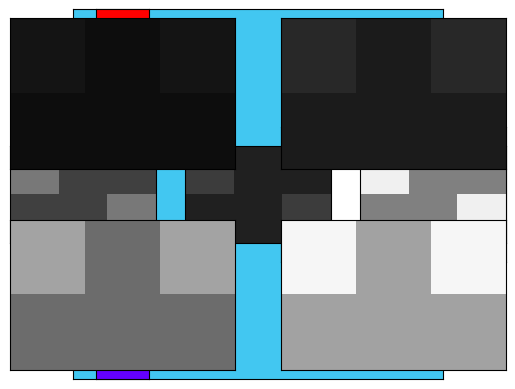

Here is the Python script that generated this plot:
# -*- coding: utf-8 -*-
"""행렬.ipynb

Automatically generated by Colaboratory.

Original file is located at
    https://colab.research.google.com/<link-removed>
"""

import numpy as np

A = np.array([[1,2,3],
              [4,5,6]])

print(A)

# 행렬
import numpy as np
import matplotlib.pyplot as plt

heart = np.array([[1,0,0,1,0,0,1],
                  [0,1,1,0,1,1,0],
                  [0,1,1,1,1,1,0],
                  [1,0,1,1,1,0,1],
                  [1,1,0,1,0,1,1],
                  [1,1,1,0,1,1,1]])

plt.xticks([])
plt.yticks([])
plt.imshow(heart,cmap = 'gray')
plt.show()

# 광원
import numpy as np
import matplotlib.pyplot as plt

A = np.array([[77,114,140,191],
              [39,56,46,119],
              [61,29,20,30],
              [151,97,43,26]])

plt.xticks([])
plt.yticks([])
plt.imshow(A,cmap = 'gray',vmin=0,vmax=255)
plt.show()

# RGB
import numpy as np
import matplotlib.pyplot as plt

A = np.array([[[66,199,241]]])

plt.xticks([])
plt.yticks([])
plt.imshow(A)
plt.show()

# 행렬 RGB
import numpy as np
import matplotlib.pyplot as plt

A = np.array([[[255,0,0]],
               [[255,50,0]],
               [[255,255,0]],
               [[0,255,0]],
               [[0,0,255]],
               [[0,5,255]],
               [[100,0,255]]])

B = np.array([[[255,0,0],
               [255,50,0],
               [255,255,0],
               [0,255,0],
               [0,0,255],
               [0,5,255],
               [100,0,255]]])

plt.subplot(1,2,1)
plt.xticks([])
plt.yticks([])
plt.imshow(A)
plt.subplot(1,2,2)
plt.xticks([])
plt.yticks([])
plt.imshow(B)
plt.show()

# 행렬의 합
import numpy as np
import matplotlib.pyplot as plt

A = np.array([[0,1,1,1,0],
              [1,1,1,1,1],
               [0,1,0,0,0]])

B= np.array([[0,0,0,0,0],
              [0,0,0,0,0],
               [0,0,0,1,0]])

C = A+B

plt.xticks([])
plt.yticks([])
plt.imshow(C,cmap = 'gray')
plt.show()
print(C)

import numpy as np

A = np.array([[8,-4],
              [-2,6]])
print(3*A)
print((1/2)*A)

A = np.array([[120,64,64],
              [64,64,120]])

plt.subplot(1,3,1)
plt.xticks([])
plt.yticks([])
plt.imshow(A,cmap='gray',vmin=0,vmax=255)

plt.subplot(1,3,2)
plt.xticks([])
plt.yticks([])
plt.imshow((1/2)*A,cmap='gray',vmin=0,vmax=255)

plt.subplot(1,3,3)
plt.xticks([])
plt.yticks([])
plt.imshow(2*A, cmap = 'gray',vmin=0,vmax=255)

A = np.array([[82,54,82],
              [54,54,54]])

plt.subplot(2,2,1)
plt.xticks([])
plt.yticks([])
plt.imshow((1/4)*A,cmap='gray',vmin=0,vmax=255)

plt.subplot(2,2,2)
plt.xticks([])
plt.yticks([])
plt.imshow((1/2)*A,cmap='gray',vmin=0,vmax=255)

plt.subplot(2,2,3)
plt.xticks([])
plt.yticks([])
plt.imshow(2*A,cmap='gray',vmin=0,vmax=255)

plt.subplot(2,2,4)
plt.xticks([])
plt.yticks([])
plt.imshow(3*A, cmap = 'gray',vmin=0,vmax=255)

# 행렬의 곱
import numpy as np

A = np.array([[1,2,3,4],
              [7,8,9,10]])

B = np.array([[1],
              [2],
              [3],
              [4]])

C = np.array([[1,0],
              [2,0],
              [1,2],
              [2,3]])

D = np.array([[0,1,2,4]])

print(A@B)
# print(B@A) -> shape가 맞지 않아 안됨
print(A@C)
print(C@A)
print(D@B)
print(B@D)

